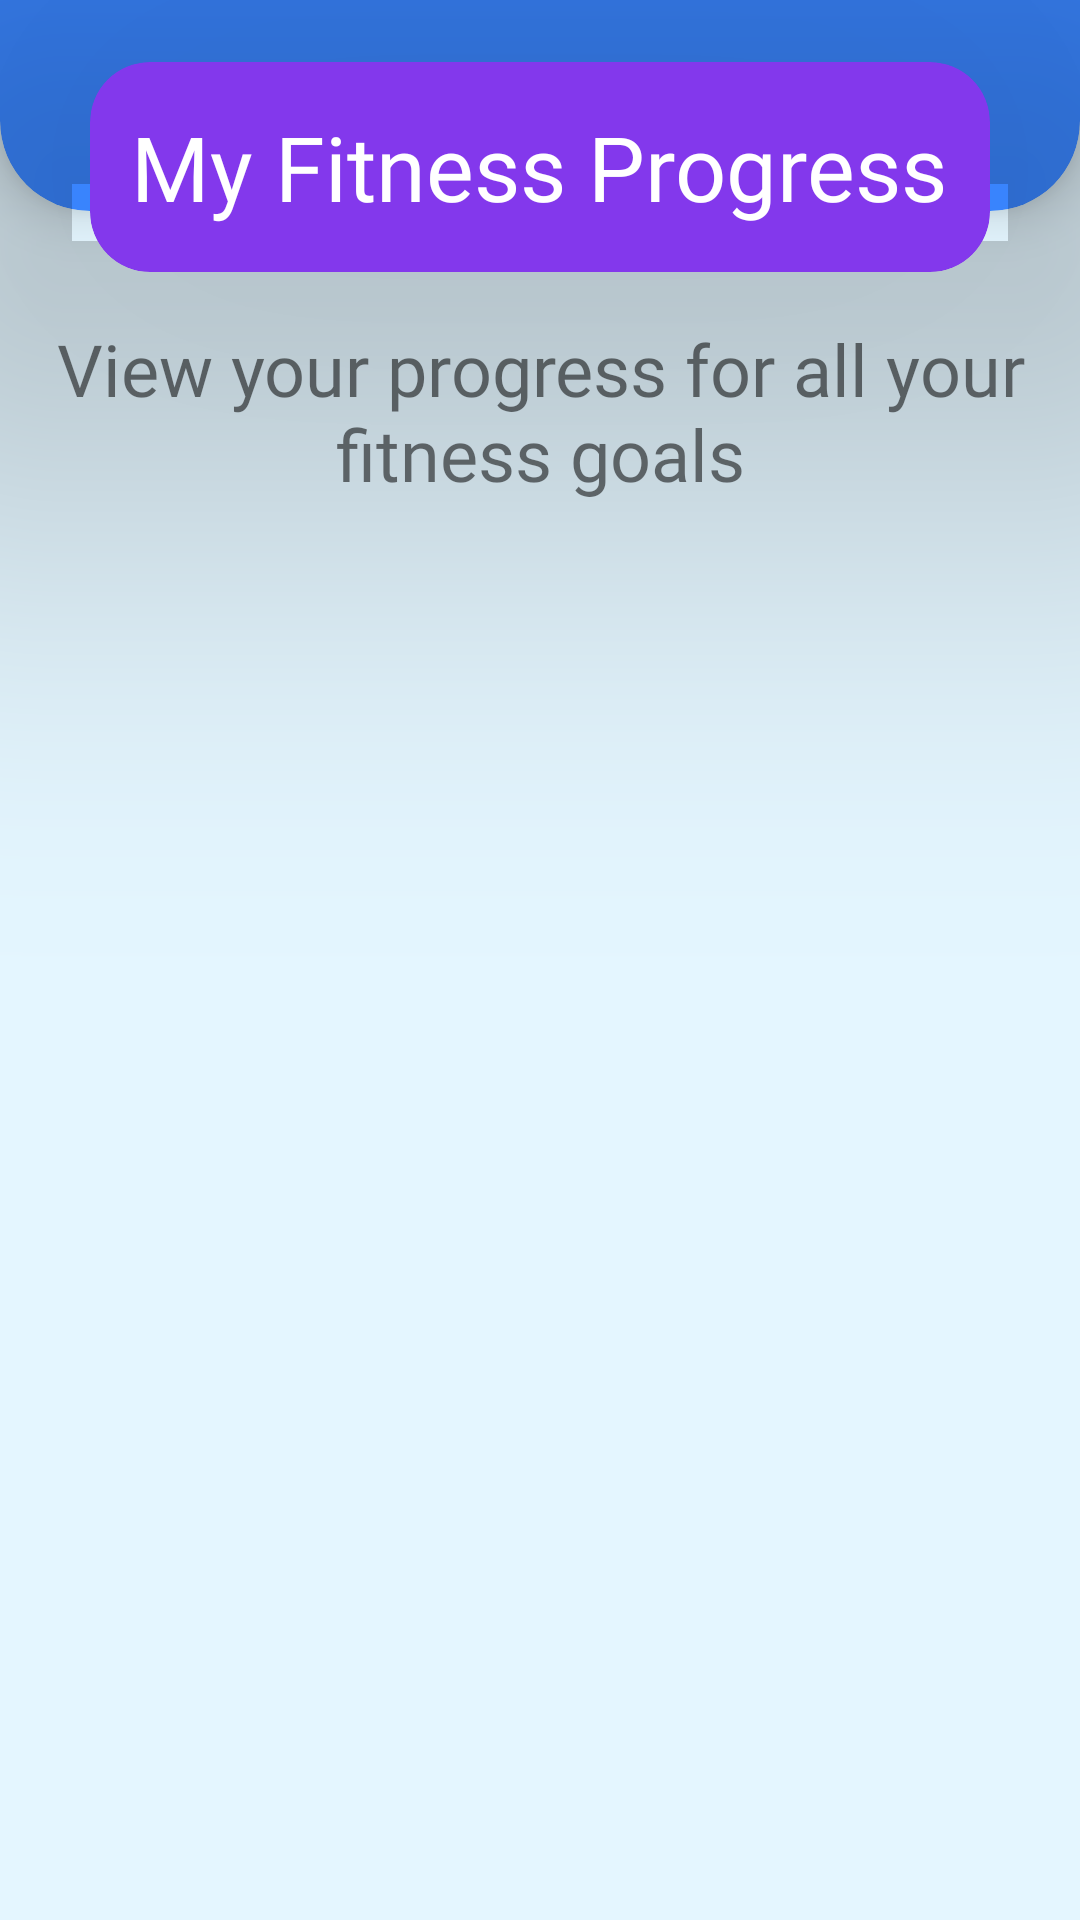

Produce the Android XML layout that renders to this screen, including the resource entries it uses.
<!-- AndroidManifest.xml: application theme Theme.HealthBuddies -->
<!-- res/layout/activity_fitnessgraph.xml -->
<?xml version="1.0" encoding="utf-8"?>
<LinearLayout xmlns:android="http://schemas.android.com/apk/res/android"
    xmlns:app="http://schemas.android.com/apk/res-auto"
    xmlns:tools="http://schemas.android.com/tools"
    android:layout_width="match_parent"
    android:layout_height="match_parent"
    android:background="@color/backgroundColour"
    android:orientation="vertical"
    tools:context=".fitnessgraph">

    <androidx.cardview.widget.CardView
        android:id="@+id/TopCardView"
        android:layout_width="match_parent"
        android:layout_height="100dp"
        android:layout_marginTop="-30dp"
        app:cardBackgroundColor="@color/blues"
        app:cardCornerRadius="30dp"
        app:cardElevation="10dp"
        app:layout_constraintEnd_toEndOf="parent"
        app:layout_constraintTop_toTopOf="parent">

    </androidx.cardview.widget.CardView>

    <androidx.cardview.widget.CardView
        android:id="@+id/EnergyCardView"
        android:layout_width="300dp"
        android:layout_height="70dp"
        android:layout_gravity="center"
        android:layout_marginTop="-50dp"
        app:cardBackgroundColor="@color/purple"
        app:cardCornerRadius="20dp"
        app:cardElevation="100dp"
        app:layout_constraintEnd_toEndOf="parent"
        app:layout_constraintStart_toStartOf="parent"
        app:layout_constraintTop_toBottomOf="@id/TopCardView"> 

        <TextView
            android:id="@+id/headerNutrition"
            android:layout_width="wrap_content"
            android:layout_height="wrap_content"
            android:layout_gravity="center"
            android:fontFamily="@font/itim"
            android:gravity="center"
            android:text="My Fitness Progress"
            android:textColor="@color/white"
            android:textSize="30sp" />
    </androidx.cardview.widget.CardView>

    <RelativeLayout
        android:layout_width="wrap_content"
        android:layout_height="wrap_content">

    <TextView
        android:id="@+id/textViewTop"
        android:layout_width="match_parent"
        android:layout_height="wrap_content"
        android:fontFamily="@font/itim"
        android:text="View your progress for all your fitness goals"
        android:gravity="center"
        android:textSize="24sp"
        android:padding="16dp"/>

    <com.google.android.material.tabs.TabLayout
        android:id="@+id/tabLayout"
        android:layout_width="match_parent"
        android:layout_height="wrap_content"
        android:layout_below="@id/textViewTop"
        app:tabMode="fixed"
        android:background="@color/backgroundColour"
        app:tabGravity="fill"/>

    <androidx.viewpager.widget.ViewPager
        android:id="@+id/viewPager"
        android:layout_width="match_parent"
        android:layout_height="wrap_content"
        android:layout_below="@id/tabLayout"
        android:layout_above="@+id/textViewBottom"/>

    <TextView
        android:id="@+id/textViewBottom"
        android:layout_width="match_parent"
        android:layout_height="wrap_content"
        android:text=""
        android:gravity="center"
        android:textSize="18sp"
        android:layout_alignParentBottom="true"
        android:padding="16dp"/>
</RelativeLayout>
</LinearLayout>
<!-- resources referenced by this layout -->
<resources>
  <color name="backgroundColour">#E4F6FF</color>
  <color name="blues">#3A86FF</color>
  <color name="purple">#8338EC</color>
  <color name="white">#FFFFFFFF</color>
  
  
      //LOGIN
  <style name="Theme.HealthBuddies" parent="Theme.MaterialComponents.DayNight.DarkActionBar">
          
          <item name="colorPrimary">#0C7088</item>
          <item name="colorPrimaryVariant">@color/black</item>
          <item name="colorOnPrimary">@color/black</item>
          
          <item name="colorSecondary">@color/teal_200</item>
          <item name="colorSecondaryVariant">@color/teal_700</item>
          <item name="colorOnSecondary">@color/black</item>
          
          <item name="android:statusBarColor">@color/black</item>
          
      </style>
  <color name="black">#FF000000</color>
  <color name="teal_200">#FF03DAC5</color>
  <color name="teal_700">#FF018786</color>
</resources>
